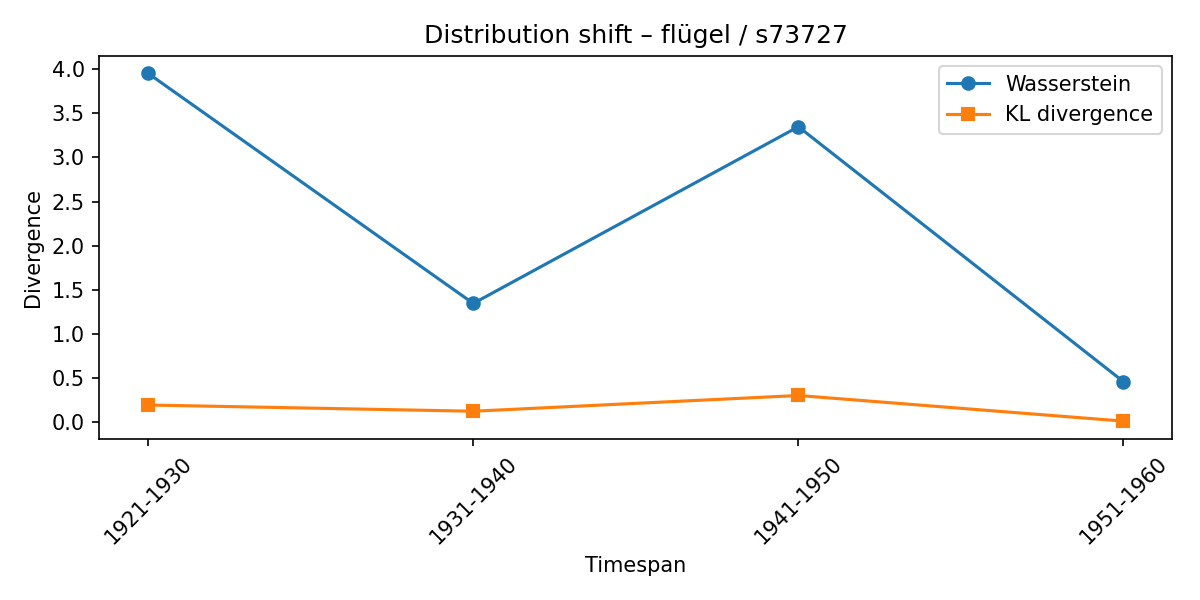

Values plotted in this chart, from the file beside it:
synset, lexeme, from_timespan, to_timespan, wasserstein, kl_divergence
s73727, flügel, 1911-1920, 1921-1930, 3.952, 0.1947
s73727, flügel, 1921-1930, 1931-1940, 1.345, 0.1242
s73727, flügel, 1931-1940, 1941-1950, 3.347, 0.3025
s73727, flügel, 1941-1950, 1951-1960, 0.4592, 0.01201
